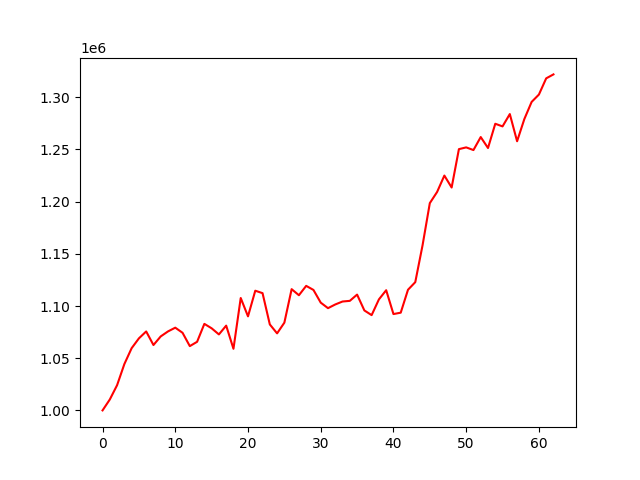

Values plotted in this chart, from the file beside it:
account_value, date, daily_return
1000000, 2020-09-29, 
1010468, 2020-09-30, 0.01047
1024165, 2020-10-01, 0.01355
1044385, 2020-10-05, 0.01974
1059593, 2020-10-06, 0.01456
1069006, 2020-10-07, 0.008883
1075639, 2020-10-08, 0.006205
1062622, 2020-10-09, -0.0121
1070881, 2020-10-12, 0.007772
1075656, 2020-10-13, 0.004459
1079245, 2020-10-14, 0.003337
1074346, 2020-10-15, -0.00454
1061578, 2020-10-16, -0.01188
1065707, 2020-10-19, 0.003889
1082892, 2020-10-20, 0.01613
1078642, 2020-10-21, -0.003925
1072788, 2020-10-22, -0.005428
1081203, 2020-10-23, 0.007844
1059025, 2020-10-26, -0.02051
1107657, 2020-10-27, 0.04592
1090085, 2020-10-28, -0.01586
1114649, 2020-10-29, 0.02253
1112314, 2020-10-30, -0.002094
1082353, 2020-11-02, -0.02694
1073780, 2020-11-03, -0.00792
1084049, 2020-11-04, 0.009564
1116138, 2020-11-05, 0.0296
1110319, 2020-11-06, -0.005213
1119293, 2020-11-09, 0.008083
1115386, 2020-11-10, -0.003491
1103230, 2020-11-11, -0.0109
1097930, 2020-11-12, -0.004804
1101479, 2020-11-13, 0.003232
1104302, 2020-11-14, 0.002563
1104933, 2020-11-17, 0.0005712
1110934, 2020-11-18, 0.005431
1095753, 2020-11-19, -0.01367
1091260, 2020-11-20, -0.0041
1106330, 2020-11-23, 0.01381
1115129, 2020-11-24, 0.007954
1092288, 2020-11-25, -0.02048
1093615, 2020-11-26, 0.001215
1115572, 2020-11-27, 0.02008
1122855, 2020-12-01, 0.006529
1158100, 2020-12-02, 0.03139
1198542, 2020-12-03, 0.03492
1209223, 2020-12-04, 0.008912
1224953, 2020-12-07, 0.01301
1213496, 2020-12-08, -0.009354
1250262, 2020-12-09, 0.0303
1251946, 2020-12-10, 0.001347
1249382, 2020-12-11, -0.002048
1261843, 2020-12-14, 0.009974
1251339, 2020-12-15, -0.008325
1274570, 2020-12-16, 0.01857
1272046, 2020-12-17, -0.001981
1283865, 2020-12-18, 0.009292
1257823, 2020-12-21, -0.02028
1279126, 2020-12-22, 0.01694
1295510, 2020-12-23, 0.01281
... 3 more rows
